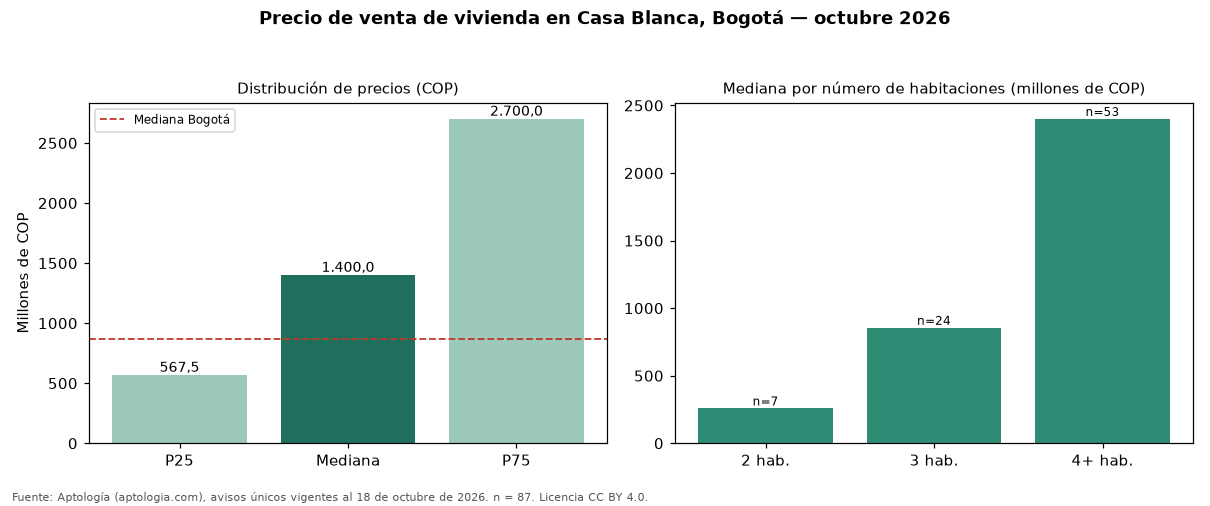

Values plotted in this chart, from the file beside it:
seccion, metrica, valor_cop, n
precio, p25, 567500000, 87
precio, mediana, 1400000000, 87
precio, p75, 2700000000, 87
cop_por_m2, p25, 4326651, 87
cop_por_m2, mediana, 5857741, 87
cop_por_m2, p75, 6630110, 87
area, area_mediana_m2, 291.0, 87
habitaciones, 2, 258000000, 7
habitaciones, 3, 855000000, 24
habitaciones, 4+, 2400000000, 53
administracion, mediana, 1313000, 66
estrato, moda, 6, 
parqueadero, porcentaje_con_parqueadero, 83.9, 87
ciudad, mediana_ciudad, 865000000, 54235
ciudad, mediana_cop_por_m2_ciudad, 6557377, 54235
